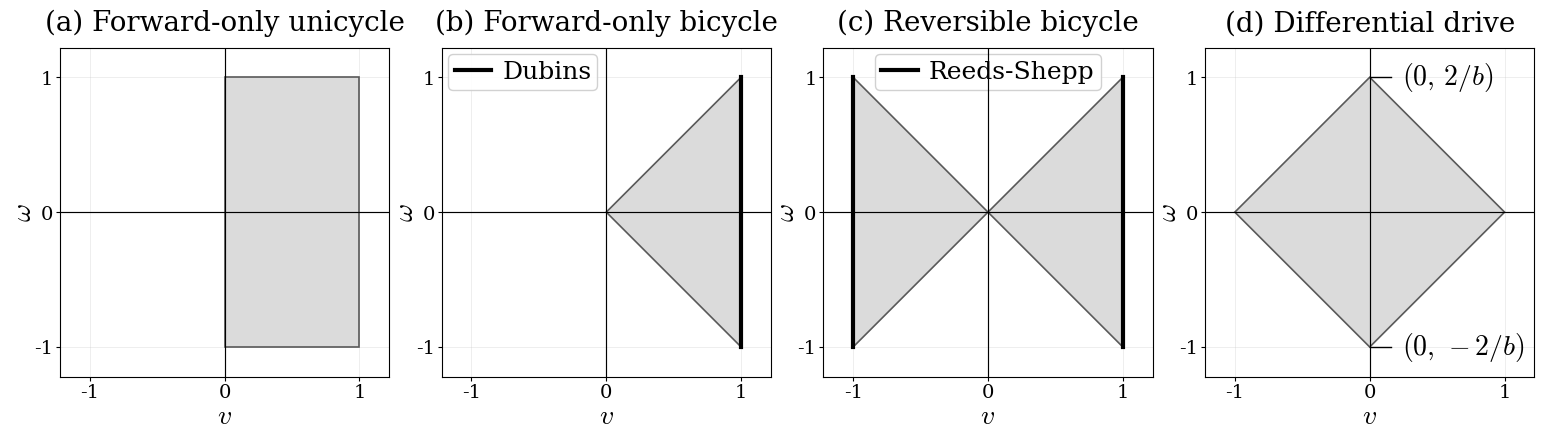

This chart was generated by the following Python code: (Note: this script raises an exception after producing the figure.)
from pathlib import Path

import matplotlib.pyplot as plt
from matplotlib.patches import Polygon, Rectangle


# ---------------------------------------------------------------------
# Matplotlib style
# ---------------------------------------------------------------------
SYMBOL_FONT_SIZE = 20
PANEL_LABEL_FONT_SIZE = 20
TICK_LABEL_FONT_SIZE = 14
LEGEND_FONT_SIZE = 18
PANEL_LABEL_PAD = 12
AXES_LINEWIDTH = 0.8
AXIS_CROSS_LINEWIDTH = 0.85
GRID_LINEWIDTH = 0.45
PATCH_BOUNDARY_LINEWIDTH = 1.2
SPECIAL_LINEWIDTH = 3.0
TICK_LENGTH = 3

plt.rcParams.update(
    {
        "font.family": "serif",
        "mathtext.fontset": "cm",
        "font.size": SYMBOL_FONT_SIZE,
        "axes.titlesize": PANEL_LABEL_FONT_SIZE,
        "axes.labelsize": SYMBOL_FONT_SIZE,
        "legend.fontsize": SYMBOL_FONT_SIZE,
        "xtick.labelsize": TICK_LABEL_FONT_SIZE,
        "ytick.labelsize": TICK_LABEL_FONT_SIZE,
        "axes.linewidth": AXES_LINEWIDTH,
    }
)


# ---------------------------------------------------------------------
# Visual style
# ---------------------------------------------------------------------
fill_color = "0.86"
boundary_color = "0.35"
special_line_color = "black"


# ---------------------------------------------------------------------
# Common axis formatting
# ---------------------------------------------------------------------
def setup_axis(ax, title: str) -> None:
    """Apply common formatting to a control-domain axis."""
    ax.set_title(
        title,
        pad=PANEL_LABEL_PAD,
    )

    # Individual labels with limited separation from the axes
    ax.set_xlabel(
        r"$v$",
        labelpad=1,
    )

    ax.set_ylabel(
        r"$\omega$",
        labelpad=1,
    )
    ax.yaxis.set_label_coords(-0.07, 0.5)

    ax.set_xlim(-1.22, 1.22)
    ax.set_ylim(-1.22, 1.22)

    ax.set_xticks([-1, 0, 1])
    ax.set_yticks([-1, 0, 1])

    ax.tick_params(
        axis="both",
        which="major",
        pad=2,
        length=TICK_LENGTH,
    )

    ax.set_aspect(
        "equal",
        adjustable="box",
    )

    # Light grid behind the admissible domains
    ax.grid(
        True,
        color="0.75",
        linewidth=GRID_LINEWIDTH,
        alpha=0.40,
        zorder=0,
    )

    # Coordinate axes above the filled domains
    ax.axhline(
        0,
        color="black",
        linewidth=AXIS_CROSS_LINEWIDTH,
        zorder=6,
    )

    ax.axvline(
        0,
        color="black",
        linewidth=AXIS_CROSS_LINEWIDTH,
        zorder=6,
    )


# ---------------------------------------------------------------------
# Figure
# ---------------------------------------------------------------------
fig, axs = plt.subplots(
    1,
    4,
    figsize=(15.6, 4.8),
    sharex=True,
    sharey=True,
)

fig.subplots_adjust(
    left=0.050,
    right=0.995,
    bottom=0.16,
    top=0.88,
    wspace=0.16,
)

for ax in axs:
    ax.tick_params(labelleft=True)


# ---------------------------------------------------------------------
# 1) Forward-only unicycle
# ---------------------------------------------------------------------
ax = axs[0]

setup_axis(
    ax,
    "(a) Forward-only unicycle",
)

ax.add_patch(
    Rectangle(
        (0, -1),
        width=1,
        height=2,
        facecolor=fill_color,
        edgecolor=boundary_color,
        linewidth=PATCH_BOUNDARY_LINEWIDTH,
        zorder=2,
    )
)


# ---------------------------------------------------------------------
# 2) Forward-only bicycle and Dubins
# ---------------------------------------------------------------------
ax = axs[1]

setup_axis(
    ax,
    "(b) Forward-only bicycle",
)

ax.add_patch(
    Polygon(
        [
            (0, 0),
            (1, 1),
            (1, -1),
        ],
        closed=True,
        facecolor=fill_color,
        edgecolor=boundary_color,
        linewidth=PATCH_BOUNDARY_LINEWIDTH,
        zorder=2,
    )
)

# Dubins domain: v = 1
ax.plot(
    [1, 1],
    [-1, 1],
    color=special_line_color,
    linewidth=SPECIAL_LINEWIDTH,
    label="Dubins",
    zorder=4,
)

ax.legend(
    loc="upper left",
    bbox_to_anchor=(0.02, 0.98),
    borderaxespad=0.0,
    frameon=True,
    framealpha=0.90,
    fontsize=LEGEND_FONT_SIZE,
    borderpad=0.25,
    labelspacing=0.25,
    handlelength=1.45,
    handletextpad=0.45,
)


# ---------------------------------------------------------------------
# 3) Reversible bicycle and Reeds--Shepp
# ---------------------------------------------------------------------
ax = axs[2]

setup_axis(
    ax,
    "(c) Reversible bicycle",
)

ax.add_patch(
    Polygon(
        [
            (-1, -1),
            (0, 0),
            (-1, 1),
        ],
        closed=True,
        facecolor=fill_color,
        edgecolor=boundary_color,
        linewidth=PATCH_BOUNDARY_LINEWIDTH,
        zorder=2,
    )
)

ax.add_patch(
    Polygon(
        [
            (1, -1),
            (0, 0),
            (1, 1),
        ],
        closed=True,
        facecolor=fill_color,
        edgecolor=boundary_color,
        linewidth=PATCH_BOUNDARY_LINEWIDTH,
        zorder=2,
    )
)

# Reeds--Shepp domain: v = -1 and v = 1
rs_line, = ax.plot(
    [-1, -1],
    [-1, 1],
    color=special_line_color,
    linewidth=SPECIAL_LINEWIDTH,
    label="Reeds-Shepp",
    zorder=4,
)

ax.plot(
    [1, 1],
    [-1, 1],
    color=rs_line.get_color(),
    linewidth=SPECIAL_LINEWIDTH,
    zorder=4,
)

ax.legend(
    loc="upper center",
    bbox_to_anchor=(0.50, 0.98),
    borderaxespad=0.0,
    frameon=True,
    framealpha=0.90,
    fontsize=LEGEND_FONT_SIZE,
    borderpad=0.25,
    labelspacing=0.25,
    handlelength=1.45,
    handletextpad=0.45,
)


# ---------------------------------------------------------------------
# 4) Differential drive
# ---------------------------------------------------------------------
ax = axs[3]

setup_axis(
    ax,
    "(d) Differential drive",
)

# With |v_R| <= 1, |v_L| <= 1, and b = 2,
#
#     |v| + (b/2)|omega| <= 1
#
# becomes
#
#     |v| + |omega| <= 1.
omega_max = 1.0

ax.add_patch(
    Polygon(
        [
            (1, 0),
            (0, omega_max),
            (-1, 0),
            (0, -omega_max),
        ],
        closed=True,
        facecolor=fill_color,
        edgecolor=boundary_color,
        linewidth=PATCH_BOUNDARY_LINEWIDTH,
        zorder=2,
    )
)

# Differential-drive angular-velocity extrema
ax.text(
    0.24,
    1.0,
    r"$(0,\,2/b)$",
    ha="left",
    va="center",
    fontsize=SYMBOL_FONT_SIZE,
    zorder=7,
)

ax.plot(
    [0.0, 0.16],
    [omega_max, 1.0],
    color="black",
    linewidth=1.0,
    zorder=6,
)

ax.text(
    0.24,
    -1.0,
    r"$(0,\,-2/b)$",
    ha="left",
    va="center",
    fontsize=SYMBOL_FONT_SIZE,
    zorder=7,
)

ax.plot(
    [0.0, 0.16],
    [-omega_max, -1.0],
    color="black",
    linewidth=1.0,
    zorder=6,
)


# ---------------------------------------------------------------------
# Save
# ---------------------------------------------------------------------
fig_dir = Path(__file__).resolve().parent / "saved_figures"
fig_dir.mkdir(
    parents=True,
    exist_ok=True,
)

fig.savefig(
    fig_dir / "control_domains_comparison.pdf",
    bbox_inches="tight",
)

fig.savefig(
    fig_dir / "control_domains_comparison.png",
    dpi=300,
    bbox_inches="tight",
)

plt.show()
